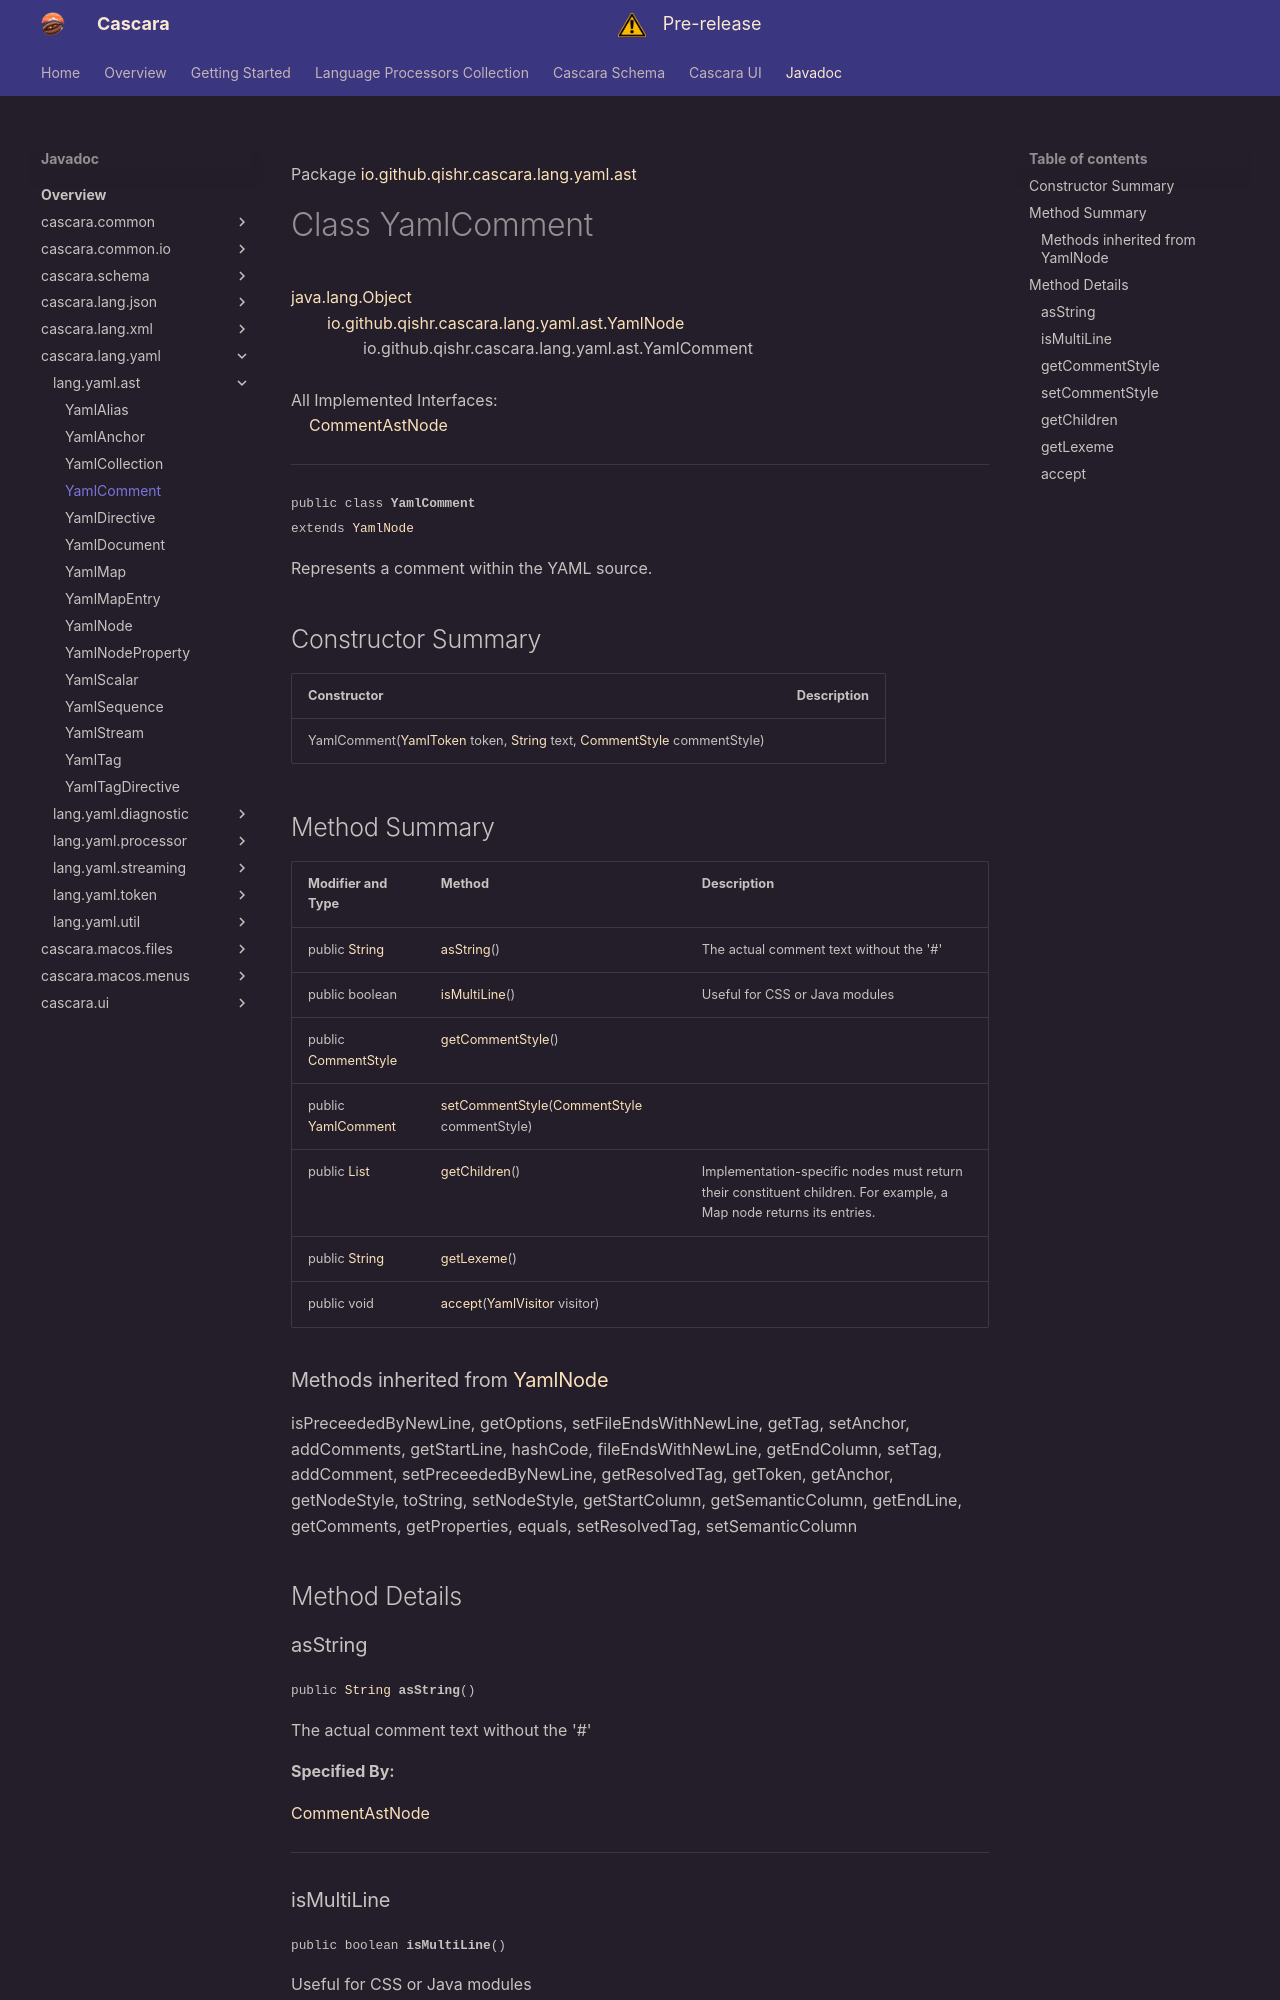

repository: qishr/qishr.github.io · page: javadoc/latest/cascara.lang.yaml/io/github/qishr/cascara/lang/yaml/ast/YamlComment/index.html · generator: mkdocs

Package [io.github.qishr.cascara.lang.yaml.ast](index.md)

# Class YamlComment
[java.lang.Object](https://docs.oracle.com/en/java/javase/24/docs/api/java.base/java/lang/Object.html)<br/>
        [io.github.qishr.cascara.lang.yaml.ast.YamlNode](../../../../../../../io/github/qishr/cascara/lang/yaml/ast/YamlNode.md)<br/>
                io.github.qishr.cascara.lang.yaml.ast.YamlComment<br/>
<br/>
All Implemented Interfaces:<br/>
    [CommentAstNode](../../../../../../../../cascara.common/io/github/qishr/cascara/common/lang/ast/CommentAstNode.md)


----

<span style="font-family: monospace; font-size: 80%;">public class __YamlComment__<br/>extends [YamlNode](../../../../../../../io/github/qishr/cascara/lang/yaml/ast/YamlNode.md)
</span>

Represents a comment within the YAML source.


## Constructor Summary

| Constructor                                                                                                                                                                                                                                                                                                            | Description |
|------------------------------------------------------------------------------------------------------------------------------------------------------------------------------------------------------------------------------------------------------------------------------------------------------------------------|-------------|
| YamlComment([YamlToken](../../../../../../../io/github/qishr/cascara/lang/yaml/token/YamlToken.md) token, [String](https://docs.oracle.com/en/java/javase/24/docs/api/java.base/java/lang/String.html) text, [CommentStyle](../../../../../../../io/github/qishr/cascara/lang/yaml/util/CommentStyle.md) commentStyle) |             |
